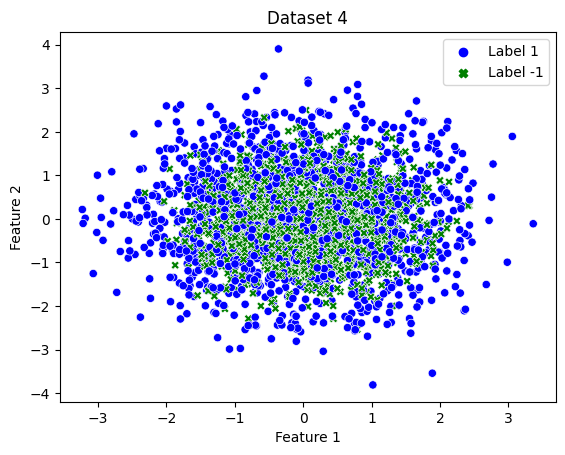

The table this chart was drawn from, first rows:
Feature 1, Feature 2, Feature 3, Feature 4, Feature 5, Feature 6, Feature 7, Feature 8, Feature 9, Feature 10, Label
-0.6564, -0.8706, -1.155, -2.174, -2.343, -0.931, -0.9239, 1.086, -0.003239, 1.746, 1
1.323, 2.1, -0.2943, 1.394, 1.731, -1.546, 1.6, 0.6684, 0.3044, 1.127, 1
-0.4553, 0.6464, 0.5142, 0.3282, -0.7149, 1.497, 0.4946, 0.486, 1.009, -0.4491, -1
-1.173, 2.247, 1.118, -0.4888, 1.392, 0.05902, -0.806, -0.9351, -0.9774, -1.995, 1
0.5725, 1.349, 0.143, 0.6168, 0.1394, 0.7489, -0.05838, -0.3986, -0.3131, -1.474, -1
-0.7966, -1.381, -0.2644, -0.01325, -0.7467, -1.614, 0.7307, -0.6831, -2.566, 0.6429, 1
0.2269, 1.115, 0.6636, -0.7987, 1.102, 0.3557, 0.09466, 0.8711, 1.778, 1.083, -1
0.3015, 0.5594, -0.1357, -0.4607, -0.2623, 0.9891, 0.4303, -0.5753, 0.4064, -0.05321, -1
0.8942, 0.2902, -0.7519, 0.9385, 0.3594, 1.537, 1.004, 0.7553, -0.5109, 0.2566, -1
1.171, -0.2326, 0.005492, -1.993, 1.361, 0.9514, -0.6322, 0.2546, 0.01673, 0.424, -1
2.092, 0.5537, 0.8223, 0.2191, 1.04, 1.968, -1.791, 0.144, -0.1324, 0.3185, 1
0.6265, -0.08638, -0.9126, 0.9469, -0.31, 1.059, 1.145, -0.7985, -0.7529, 1.553, -1
-0.6472, 1.65, 0.272, -2.182, -1.336, -0.7643, 0.4293, 1.533, -0.8138, 0.5516, 1
-0.06986, -1.185, 0.3727, 0.5895, -0.573, 0.8315, 1.071, 0.1284, -0.3755, 0.3563, -1
1.851, -0.4781, -0.03763, -1.436, 1.168, 1.029, 1.111, -1.392, -2.174, 1.931, 1
0.4742, -0.5209, 0.3936, 0.408, -3.333, -0.1446, 0.9077, -0.6987, -1.159, -1.767, 1
1.707, -0.05782, 0.3383, -0.7363, 1.139, -0.6981, 0.2284, 0.8613, 0.313, 0.637, -1
0.5365, 1.059, 0.6541, -0.2142, -0.02426, -0.1343, -1.447, 1.242, -0.8087, -0.2394, -1
1.425, 0.1735, 0.4866, -0.5094, 1.452, -0.703, 0.1124, -0.2241, -0.2531, 0.8755, -1
0.437, -0.03638, 1.6, -0.5847, -0.6597, 1.35, 0.6718, 1.279, 1.086, -1.407, 1
1.575, 0.3577, 0.2384, -1.417, -0.4012, -1.606, 0.5743, 0.4877, -0.1832, 1.384, 1
-0.08985, -0.7616, -0.4755, -0.04688, 1.481, 0.2374, -0.9794, 0.8834, 0.1879, 0.8159, -1
-0.1226, 0.2768, 1.155, 2.085, -0.7143, 0.749, 1.743, -1.68, 1.607, -0.8555, 1
0.1334, 1.943, -1.875, -0.752, 1.493, -1.329, -3.435, -0.06174, -0.1079, 0.06507, 1
-0.6472, 0.04666, 1.943, -0.2035, 0.1069, -1.313, -1.1, 1.758, 0.01555, -0.9511, 1
-0.7023, 0.1148, -0.2129, 1.974, -0.4327, 1.06, 0.08896, 0.8006, 0.362, -0.2251, -1
-1.144, 0.3829, 1.491, -0.2966, -0.388, 0.2252, -1.109, -0.2562, 0.3492, 1.39, -1
-1.586, 0.8502, 1.609, -0.04498, 1.292, 0.9301, -0.7929, 1.091, -1.429, 0.4056, 1
1.126, -0.04144, -1.75, -1.081, 1.729, 0.3004, 1.087, -0.4399, -0.03803, 1.418, 1
-0.1152, 0.2629, -0.3605, -1.282, 1.523, 0.6781, -0.7815, 0.9391, -0.923, 0.01361, -1
-1.139, -1.558, 0.7828, -0.9481, -1.126, -0.6187, 0.8987, 0.4258, -0.8826, -0.8639, -1
0.04333, 2.498, -0.248, -0.834, -0.5387, 0.782, -0.2635, -0.2983, -1.313, -0.2783, -1
-0.1741, -0.2977, 0.9866, -0.8544, -0.1385, 1.672, 0.2597, -0.1493, -0.7655, -2.326, 1
0.7744, -0.742, -1.082, -0.4457, 0.9196, 1.792, 1.441, -0.6068, -0.06979, 1.36, 1
-0.6619, 0.8835, -1.837, -0.8514, 1.748, -0.5339, 1.302, -2.161, -0.3599, -0.6377, 1
0.09333, -0.306, -0.4816, 0.5145, 0.04456, 0.6691, 0.4053, 1.501, 0.09181, -0.7757, -1
0.6314, -0.2676, 1.004, 0.08323, -0.07037, 0.2197, 1.017, -1.027, -0.1211, -0.1826, -1
0.5056, 1.992, -0.5796, 1.341, -0.2089, -0.4405, 0.5994, -0.515, -0.4744, 0.1634, -1
-0.4898, -1.137, -1.106, -0.8205, 0.3239, -1.362, -0.4841, 0.312, -1.23, 0.06312, -1
0.472, 1.159, 0.759, -1.353, 0.8178, -0.4849, -0.6352, 0.6807, -1.234, -0.5677, -1
0.4943, -0.1123, 0.4167, 0.8711, 0.3056, 1.323, -0.3969, -1.184, -0.324, 0.1765, -1
-1.654, -1.533, -0.8464, -0.3289, 0.01651, 1.536, 1.353, -0.9786, -1.484, -0.9226, 1
-2.248, -0.79, -0.9413, 0.6151, 0.2068, 0.4635, 0.9157, -0.5399, -0.8516, -0.7957, 1
-0.05148, -0.6275, 0.6074, -1.367, 1.754, -1.013, 0.5721, 0.4524, 0.3794, 0.438, -1
1.315, -1.473, -0.2266, -0.6758, 0.661, 0.3292, -0.1419, -0.6014, -0.1829, -1.518, -1
-0.3402, -0.07568, 1.73, 1.007, -0.8679, -0.5829, 1.105, 1.042, -1.194, -1.07, 1
0.4047, -1.387, -1.544, 0.04604, -0.8144, 0.4011, 0.3311, -0.5347, 1.072, 0.2761, -1
0.5793, -0.17, 0.4499, 1.153, -1.422, 0.2277, 0.2968, -1.411, -0.9339, -0.3478, -1
0.01226, -1.56, 1.069, -0.1189, -0.04045, -0.952, -1.792, -1.883, 1.627, 2.626, 1
1.174, 0.5297, -0.5213, 0.7333, -0.2515, 0.06253, -0.2072, -0.398, 1.153, -0.1871, -1
-0.2008, 0.9571, -0.3083, -0.8311, -0.5023, -0.4841, 1.151, -1.944, -0.06098, -1.515, 1
0.2107, -0.1734, 0.624, -1.318, -0.534, 0.836, -0.3086, 0.9209, 1.42, 0.6501, -1
-1.191, 1.003, -0.7482, 0.7776, 0.7638, 0.1753, -0.1306, -1.017, 1.691, -0.00233, -1
1.419, 1.909, 1.077, 0.2633, 0.3415, -1.622, 1.477, 0.9125, -2.317, 0.8549, 1
-0.3623, -0.412, 1.362, -1.085, -1.132, -1.005, -0.3331, -0.8715, -0.07283, -0.8312, -1
0.8652, 0.002276, -0.07897, -0.1273, -0.2251, -0.2619, -0.2624, 0.3139, -1.7, 0.09501, -1
0.8534, -0.999, 0.252, -0.6896, 0.2053, -0.1442, 0.07805, 0.0578, 0.2146, 0.01255, -1
0.7369, 1.331, -0.5553, 0.7331, -0.4294, 0.9961, -0.09984, -0.2413, -0.255, -0.003522, -1
0.132, -0.7646, 0.65, -0.5144, 0.3186, -0.4064, -0.6315, 0.3678, -3.063, -0.1215, 1
0.09553, -0.9075, 1.254, -1.06, -1.176, 1.267, 0.1829, 0.4356, -0.8124, -0.002406, -1
... 2,940 more rows
